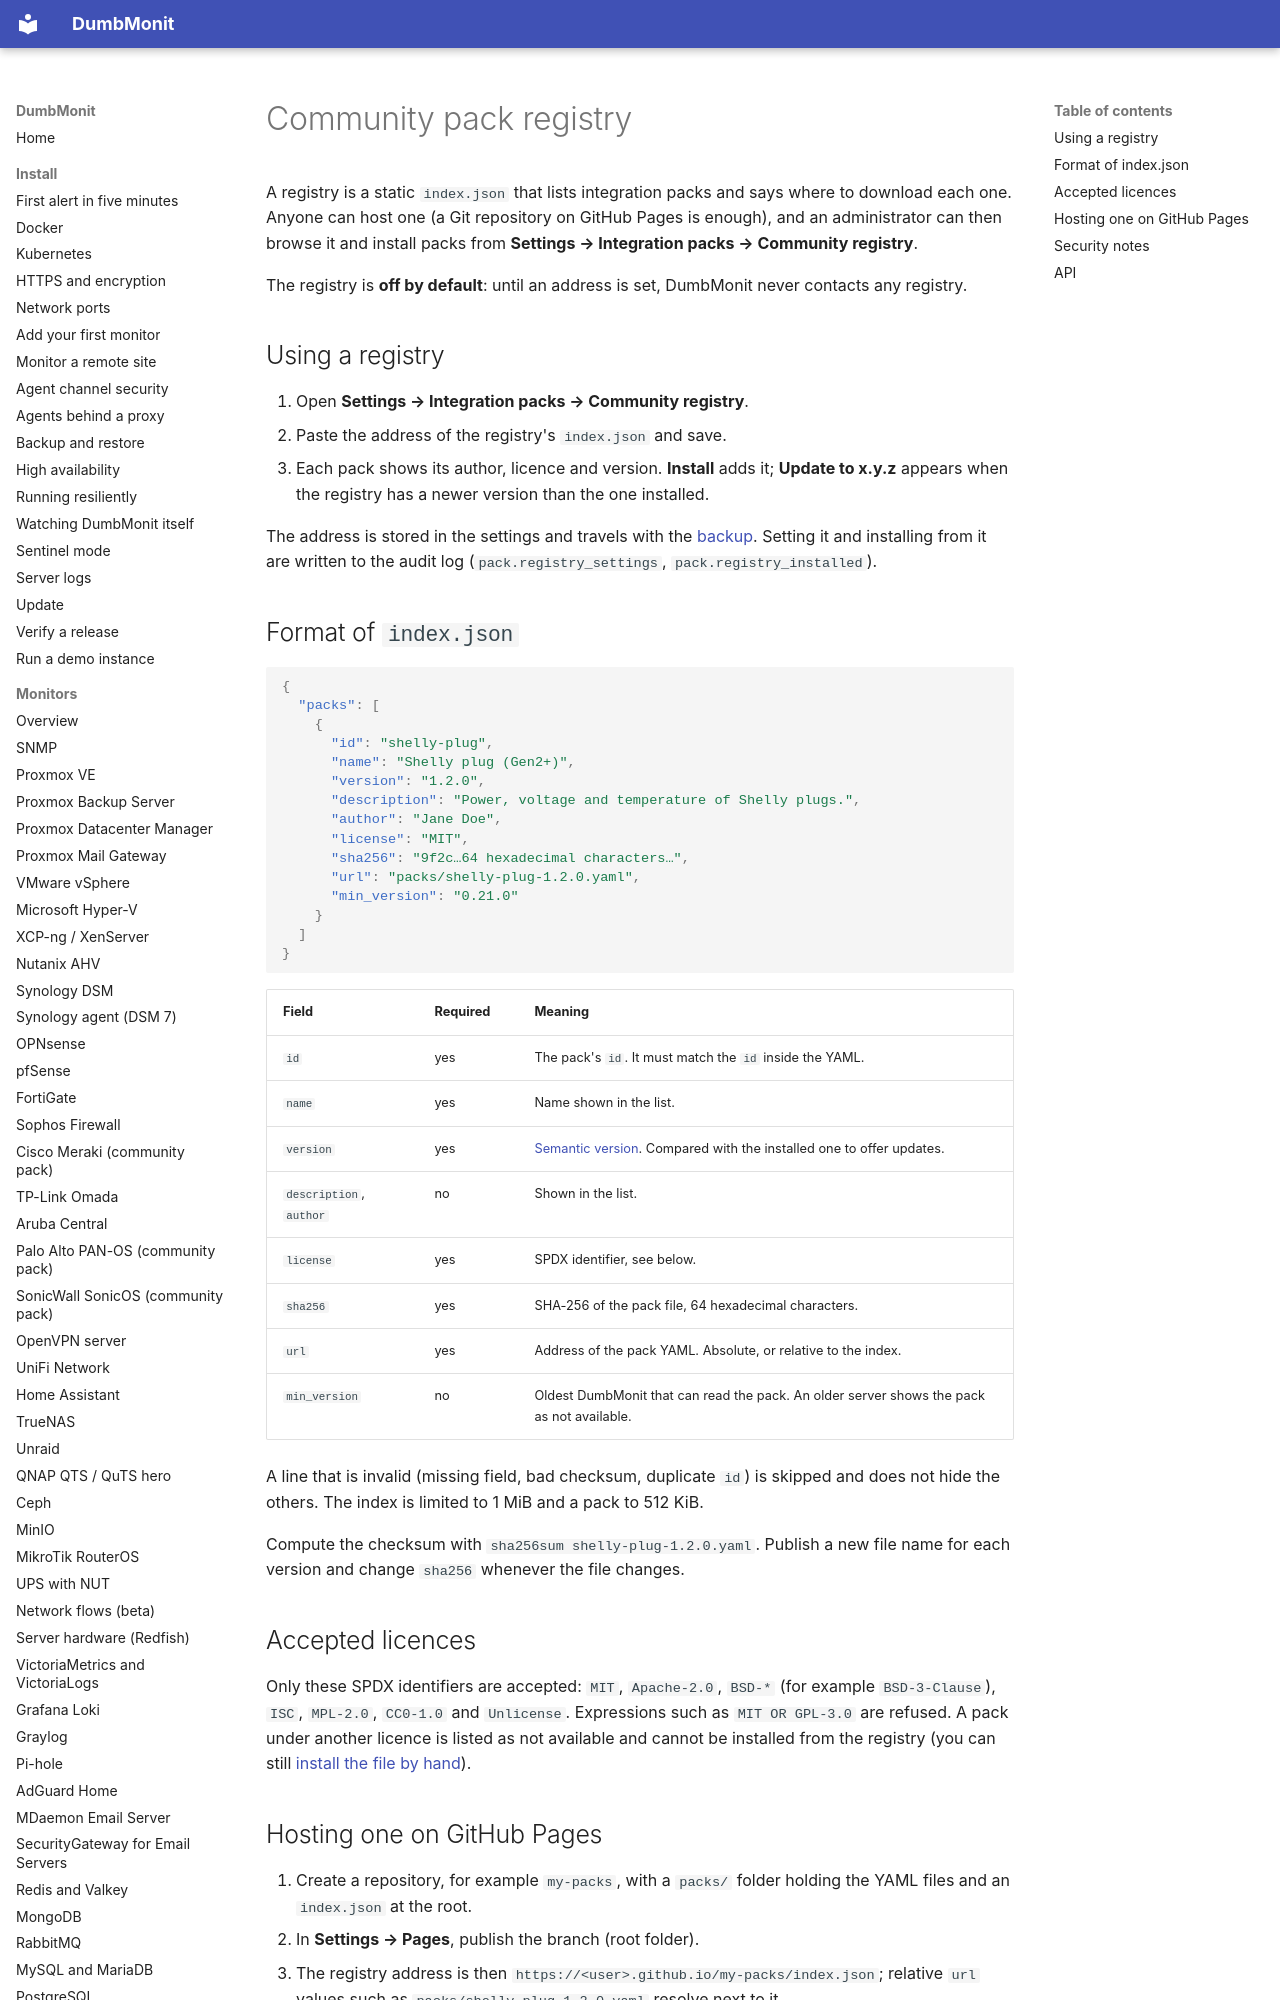

repository: selfhostr/dumbmonit · page: packs/registry/index.html · generator: mkdocs

# Community pack registry

A registry is a static `index.json` that lists integration packs and says where
to download each one. Anyone can host one (a Git repository on GitHub Pages is
enough), and an administrator can then browse it and install packs from
**Settings → Integration packs → Community registry**.

The registry is **off by default**: until an address is set, DumbMonit never
contacts any registry.

## Using a registry

1. Open **Settings → Integration packs → Community registry**.
2. Paste the address of the registry's `index.json` and save.
3. Each pack shows its author, licence and version. **Install** adds it;
   **Update to x.y.z** appears when the registry has a newer version than the
   one installed.

The address is stored in the settings and travels with the
[backup](../install/backup.md). Setting it and installing from it are written to
the audit log (`pack.registry_settings`, `pack.registry_installed`).
